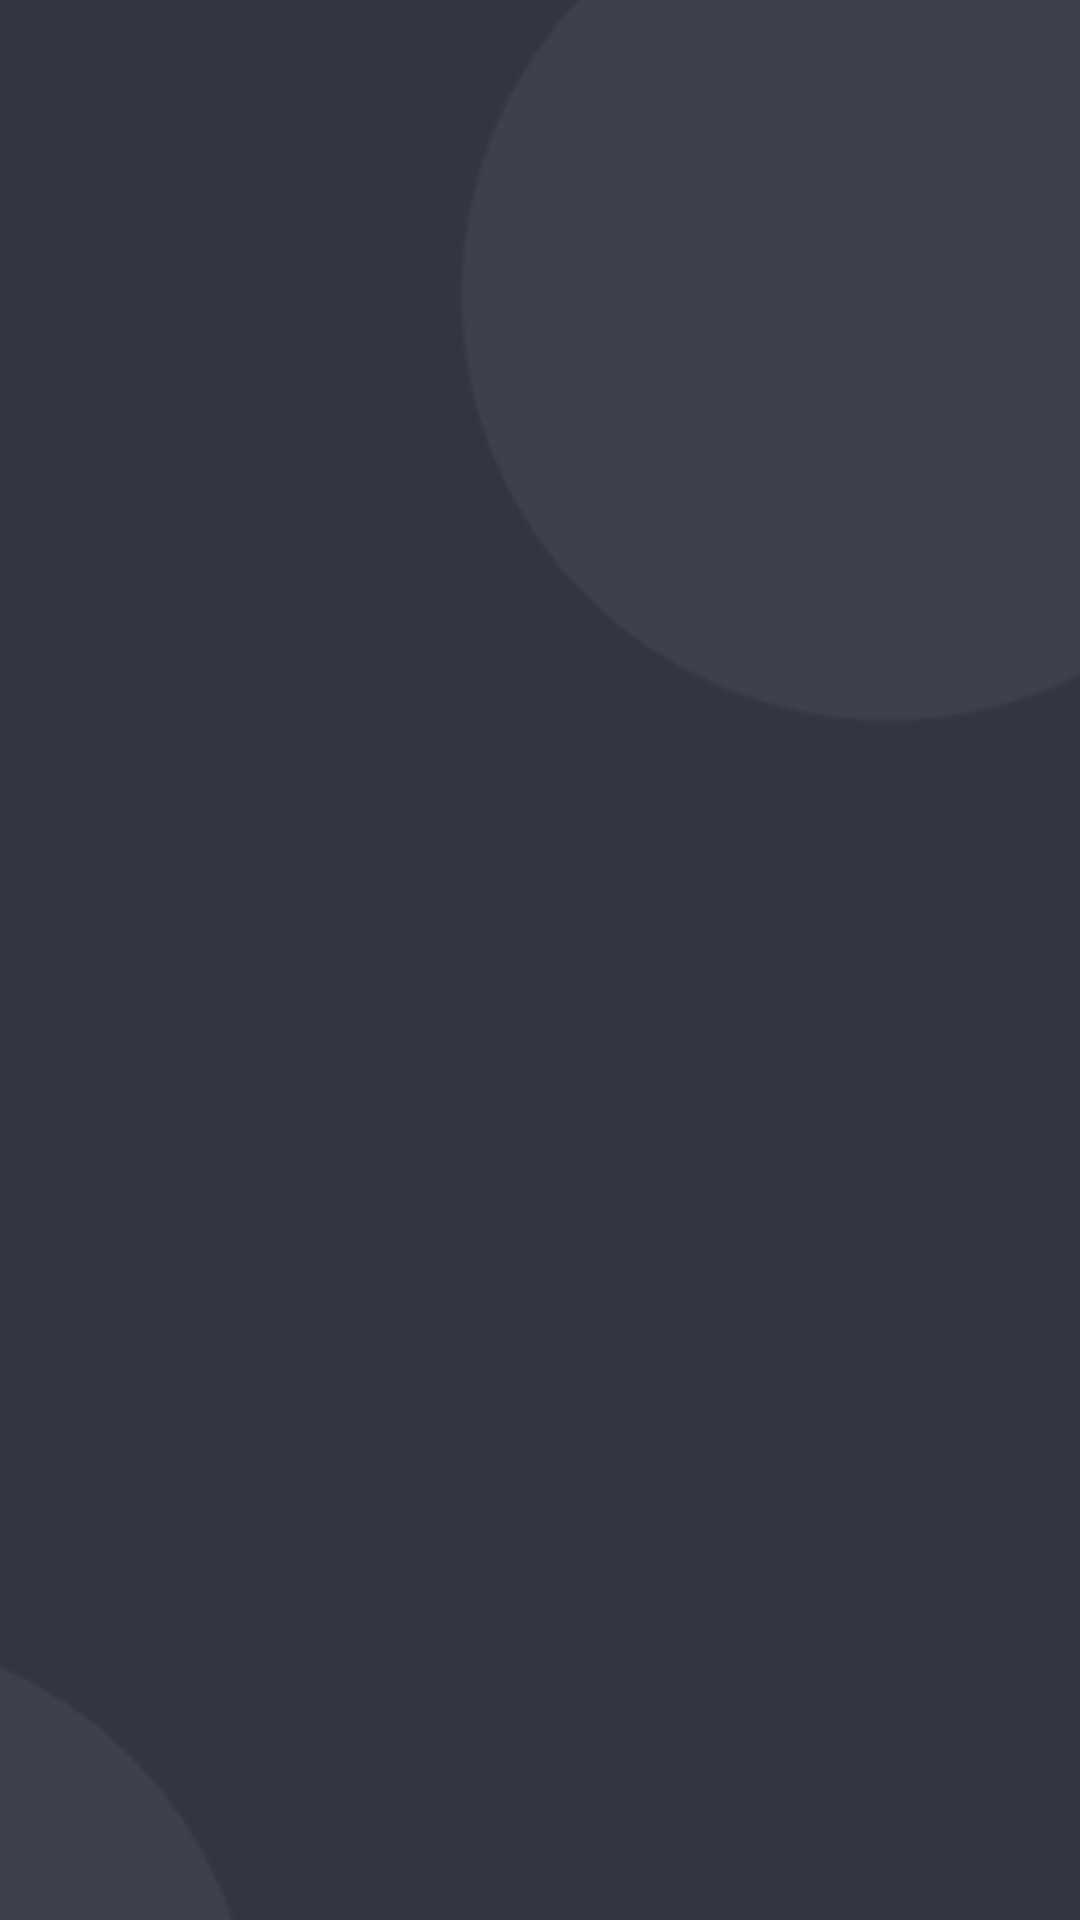

Produce the Android XML layout that renders to this screen, including the resource entries it uses.
<!-- AndroidManifest.xml: application theme AppTheme -->
<!-- res/layout/activity_tabbed.xml -->
<?xml version="1.0" encoding="utf-8"?>
<layout>

    <LinearLayout xmlns:android="http://schemas.android.com/apk/res/android"
        android:layout_width="match_parent"
        android:layout_height="match_parent"
        android:background="@drawable/bg_main"
        android:orientation="vertical">



        <LinearLayout
            android:layout_width="match_parent"
            android:layout_height="match_parent"

            android:orientation="vertical">


            <FrameLayout
                android:id="@+id/nav_host_fragment"
                android:layout_width="match_parent"
                android:layout_height="match_parent" />


            
        </LinearLayout>
    </LinearLayout>
</layout>
<!-- resources referenced by this layout -->
<resources>
  <color name="colorAccent">#3389FF</color>
  <color name="colorPrimaryDark">#222329</color>
  <color name="white">#FFFFFF</color>
  <!-- drawable bg_main: png bitmap (drawable, 9485 bytes) -->
  <style name="AppTheme" parent="Theme.MaterialComponents.Light.NoActionBar">
          
          <item name="colorPrimary">@color/colorPrimary</item>
          <item name="colorPrimaryDark">@color/colorPrimaryDark</item>
          <item name="colorAccent">@color/colorAccent</item>
          <item name="android:fontFamily">@font/poppins</item>
          <item name="android:textColorPrimary">@color/white</item>
  
          <item name="android:textColorSecondary">@color/colorPrimaryDark</item>
          <item name="android:dropDownSpinnerStyle">@style/dropdownStyle</item>
  
      </style>
  <color name="colorPrimary">#333541</color>
  <style name="dropdownStyle" parent="@android:style/TextAppearance">
          <item name="android:popupBackground">@color/colorPrimaryDark</item>
      </style>
</resources>
